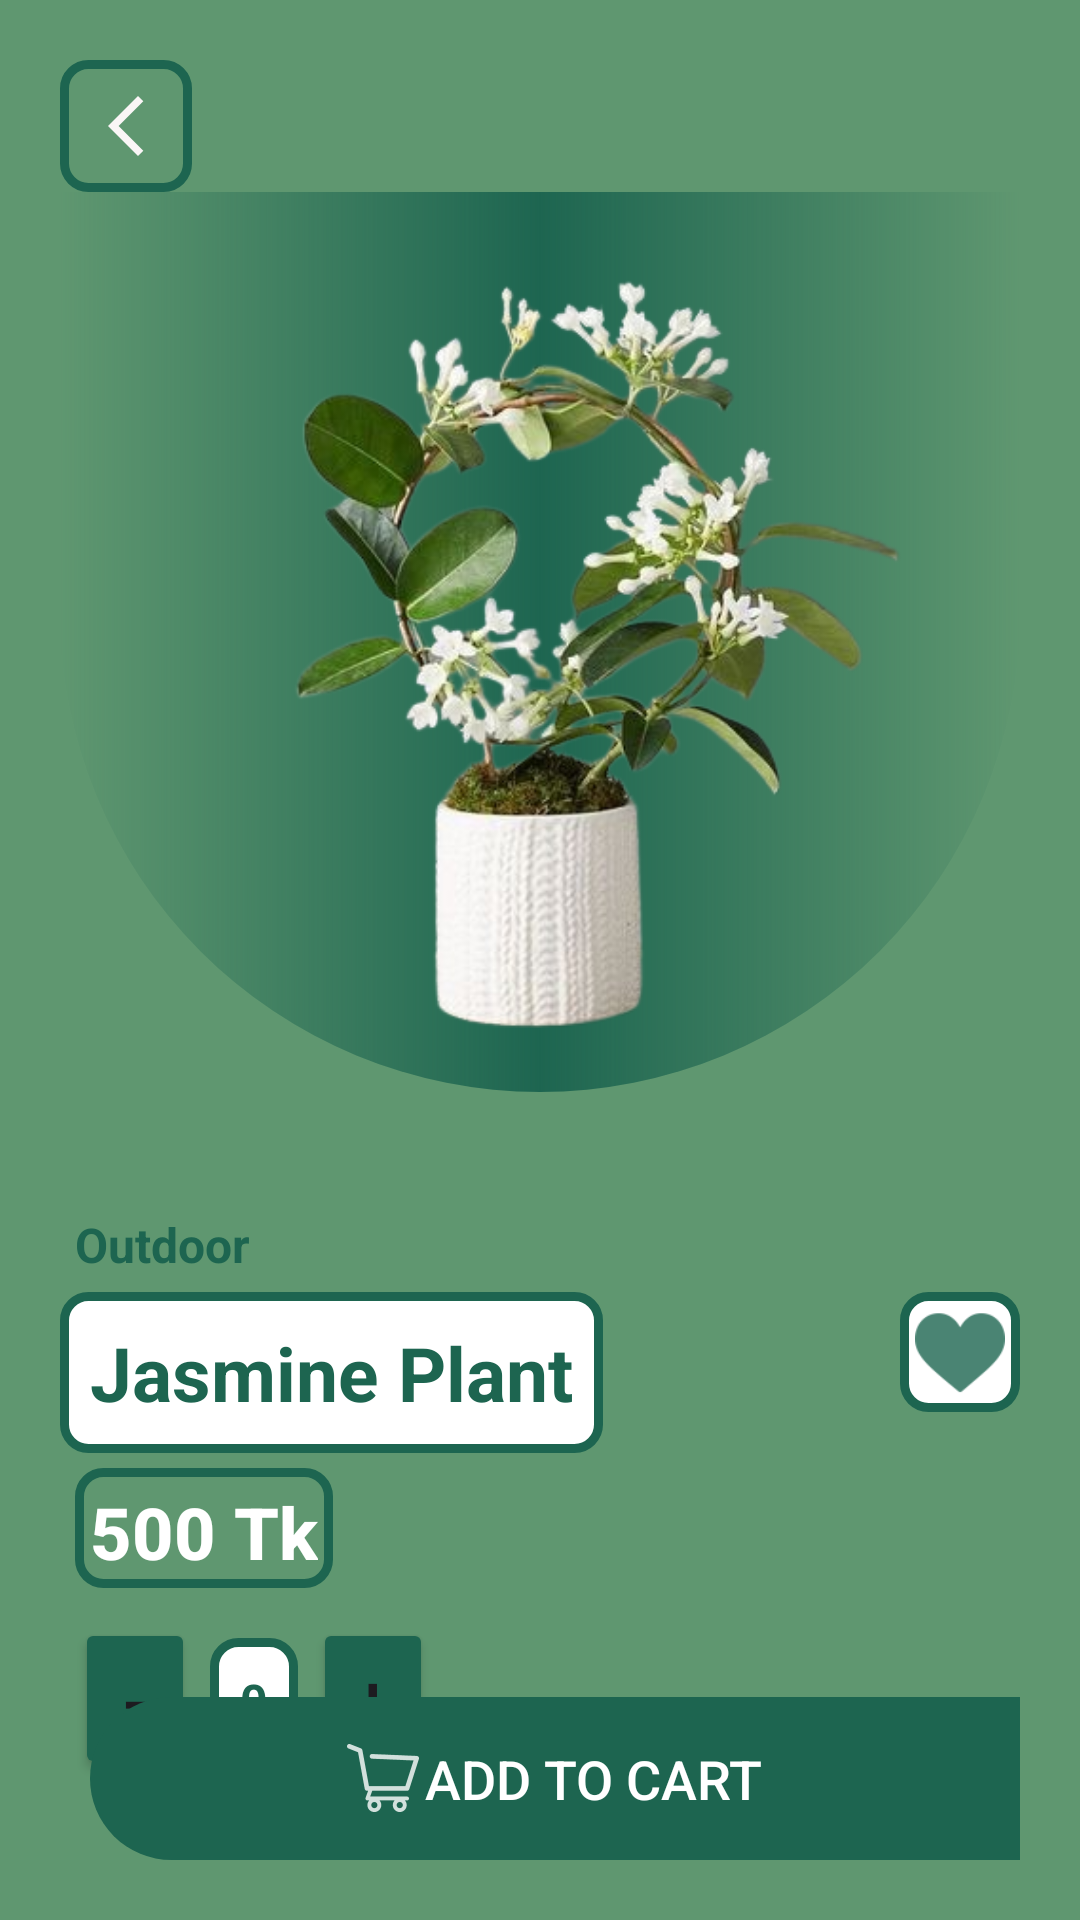

Android layout source for this screen:
<!-- AndroidManifest.xml: application theme Theme.Plantly -->
<!-- res/layout/activity_description.xml -->
<?xml version="1.0" encoding="utf-8"?>
<RelativeLayout xmlns:android="http://schemas.android.com/apk/res/android"
    xmlns:app="http://schemas.android.com/apk/res-auto"
    xmlns:tools="http://schemas.android.com/tools"
    android:id="@+id/main"
    android:layout_width="match_parent"
    android:layout_height="match_parent"
    tools:context=".DescriptionActivity"
    android:orientation="vertical"
    android:padding="20dp"
    android:background="@color/app_color"
    android:weightSum="4">


<ImageView
    android:layout_width="wrap_content"
    android:layout_height="wrap_content"
    android:contentDescription="back"
    android:src="@drawable/ic_arrow_back"
    android:padding="10dp"
    android:background="@drawable/border"
    android:id="@+id/btnArrowBack"
/>


    <ImageView
        android:layout_width="match_parent"
        android:layout_height="300dp"
        android:src="@drawable/jasmine_image"
        android:layout_gravity="end"
        android:background="@drawable/description_image_card"
        android:id="@+id/descriptionPlantImageView"
        android:layout_marginBottom="30dp"
        android:layout_below="@id/btnArrowBack"
        />

    <TextView
        android:layout_width="wrap_content"
        android:layout_height="wrap_content"
        android:text="Outdoor"
        android:textColor="@color/app_color_dark"
        android:textSize="16sp"
        android:textStyle="bold"
        android:layout_marginTop="10dp"
        android:layout_marginStart="5dp"
        android:layout_marginBottom="5dp"
        android:id="@+id/plantTypeTextView"
        android:layout_below="@+id/descriptionPlantImageView"/>




        <TextView
            android:layout_below="@+id/plantTypeTextView"
            android:id="@+id/plantNameDescription"
            android:layout_width="wrap_content"
            android:layout_height="wrap_content"
            android:text="Jasmine Plant"
            android:textColor="@color/app_color_dark"
            android:textSize="25sp"
            android:textStyle="bold"
            android:background="@drawable/card_with_border"
            android:padding="10dp"
            android:layout_gravity="center"
            android:textAppearance="@android:style/TextAppearance.Large"
           />




    <ImageView
        android:layout_width="40dp"
        android:layout_height="40dp"
        android:background="@drawable/card_with_border"
        android:padding="5dp"
        android:src="@drawable/ic_heart"
        android:layout_gravity="center"
        android:id="@+id/descriptionPlantHeart"
        android:layout_below="@+id/plantTypeTextView"
        android:layout_alignParentRight="true"

        />

    <TextView
        android:layout_width="wrap_content"
        android:layout_height="40dp"
        android:id="@+id/tvPlantPrice"
        android:layout_below="@+id/plantNameDescription"
        android:text="500 Tk"
        android:background="@drawable/border"
        android:textSize="24sp"
        android:layout_margin="5dp"
        android:textStyle="bold"
        android:textColor="@color/white"
        android:gravity="center"
        android:layout_gravity="center_vertical"
        android:padding="5dp"
        android:textAppearance="@android:style/TextAppearance.DeviceDefault.Medium"
        />
    <LinearLayout
        android:layout_width="match_parent"
        android:layout_height="wrap_content"
        android:orientation="horizontal"
        android:gravity="center_vertical"
        android:layout_marginTop="20dp"
        android:layout_margin="5dp"
        android:layout_marginBottom="5dp"
        android:layout_below="@+id/tvPlantPrice"
        android:id="@+id/layout_quantity"
        >
        <Button
            android:id="@+id/btnDecrease"
            android:layout_width="40dp"
            android:layout_height="wrap_content"
            android:layout_gravity="center"
            android:backgroundTint="@color/app_color_dark"
            android:text="-"
            android:textSize="25sp"
            android:padding="10dp"/>


        <TextView
            android:layout_width="wrap_content"
            android:layout_height="40dp"
            android:id="@+id/tvQuantity"
            android:background="@drawable/card_with_border"
            android:text="0"
            android:textSize="16sp"
            android:textStyle="bold"
            android:textColor="@color/app_color_dark"
            android:layout_gravity="center"
            android:padding="10dp"
            android:layout_margin="5dp"
            />
        <Button
            android:layout_width="40dp"
            android:layout_height="wrap_content"
            android:text="+"
            android:textSize="25sp"
            android:backgroundTint="@color/app_color_dark"
            android:id="@+id/btnIncrease"
            android:layout_gravity="center"
            android:padding="10dp"

            />


    </LinearLayout>



    <LinearLayout
        android:layout_width="match_parent"
        android:layout_height="wrap_content"
        android:focusable="true"
        android:orientation="horizontal"
        android:gravity="center"
        android:background="@drawable/add_to_cart_btn_card"
        android:padding="15dp"
        android:id="@+id/btnAddToCart"
        android:clickable="true"
        android:layout_weight="1"
        android:layout_marginStart="10dp"
        android:layout_alignParentBottom="true"
        >

        <ImageView
            android:layout_width="wrap_content"
            android:layout_height="wrap_content"
            android:src="@drawable/ic_cart"
            app:tint="@color/white"
            android:layout_marginEnd="2dp" />


        <TextView
            android:layout_width="wrap_content"
            android:layout_height="wrap_content"
            android:text="ADD TO CART"
            android:textColor="@color/white"
            android:textSize="18sp"
            android:fontFamily="sans-serif-medium" />
    </LinearLayout>





</RelativeLayout>
<!-- resources referenced by this layout -->
<resources>
  <color name="app_color">#5F9770</color>
  <color name="app_color_dark">#1D6550</color>
  <color name="white">#FFFFFF</color>
  <!-- drawable add_to_cart_btn_card (drawable) -->
  <?xml version="1.0" encoding="utf-8"?>
  <shape xmlns:android="http://schemas.android.com/apk/res/android" android:shape="rectangle">
      <solid android:color="@color/app_color_dark"/>
      <corners android:topLeftRadius="200dp"
          android:bottomLeftRadius="200dp"/>
  
  </shape>
  <!-- drawable border (drawable) -->
  <?xml version="1.0" encoding="utf-8"?>
  <shape xmlns:android="http://schemas.android.com/apk/res/android">
  
      <stroke
          android:width="3dp"
          android:color="@color/app_color_dark" />
      <corners android:radius="8dp" />
  </shape>
  <!-- drawable card_with_border (drawable) -->
  <?xml version="1.0" encoding="utf-8"?>
  <shape xmlns:android="http://schemas.android.com/apk/res/android" android:shape="rectangle">
  
      <solid android:color="@color/white"/>
      <stroke
          android:width="3dp"
          android:color="@color/app_color_dark" />
      <corners android:radius="8dp" />
  
  </shape>
  <!-- drawable description_image_card (drawable) -->
  <?xml version="1.0" encoding="utf-8"?>
  <shape xmlns:android="http://schemas.android.com/apk/res/android">
  
      <solid android:color="@color/app_color"/>
      <corners android:bottomRightRadius="200dp"
          android:bottomLeftRadius="200dp"/>
      <gradient android:centerColor="@color/app_color_dark"/>
  
  
  </shape>
  <!-- drawable ic_arrow_back (drawable) -->
  <vector xmlns:android="http://schemas.android.com/apk/res/android" android:height="24dp" android:tint="#FAF6F6" android:viewportHeight="24" android:viewportWidth="24" android:width="24dp">
        
      <path android:fillColor="@android:color/white" android:pathData="M17.77,3.77l-1.77,-1.77l-10,10l10,10l1.77,-1.77l-8.23,-8.23z"/>
      
  </vector>
  <!-- drawable ic_cart: png bitmap (drawable-hdpi, 1034 bytes) -->
  <!-- drawable ic_heart: png bitmap (drawable-hdpi, 669 bytes) -->
  <!-- drawable jasmine_image: jpg bitmap (drawable, 38707 bytes) -->
  <style name="Theme.Plantly" parent="Base.Theme.Plantly" />
  <style name="Base.Theme.Plantly" parent="Theme.Material3.DayNight.NoActionBar">
          
          <item name="android:windowIsTranslucent">true</item>
  
      </style>
</resources>
